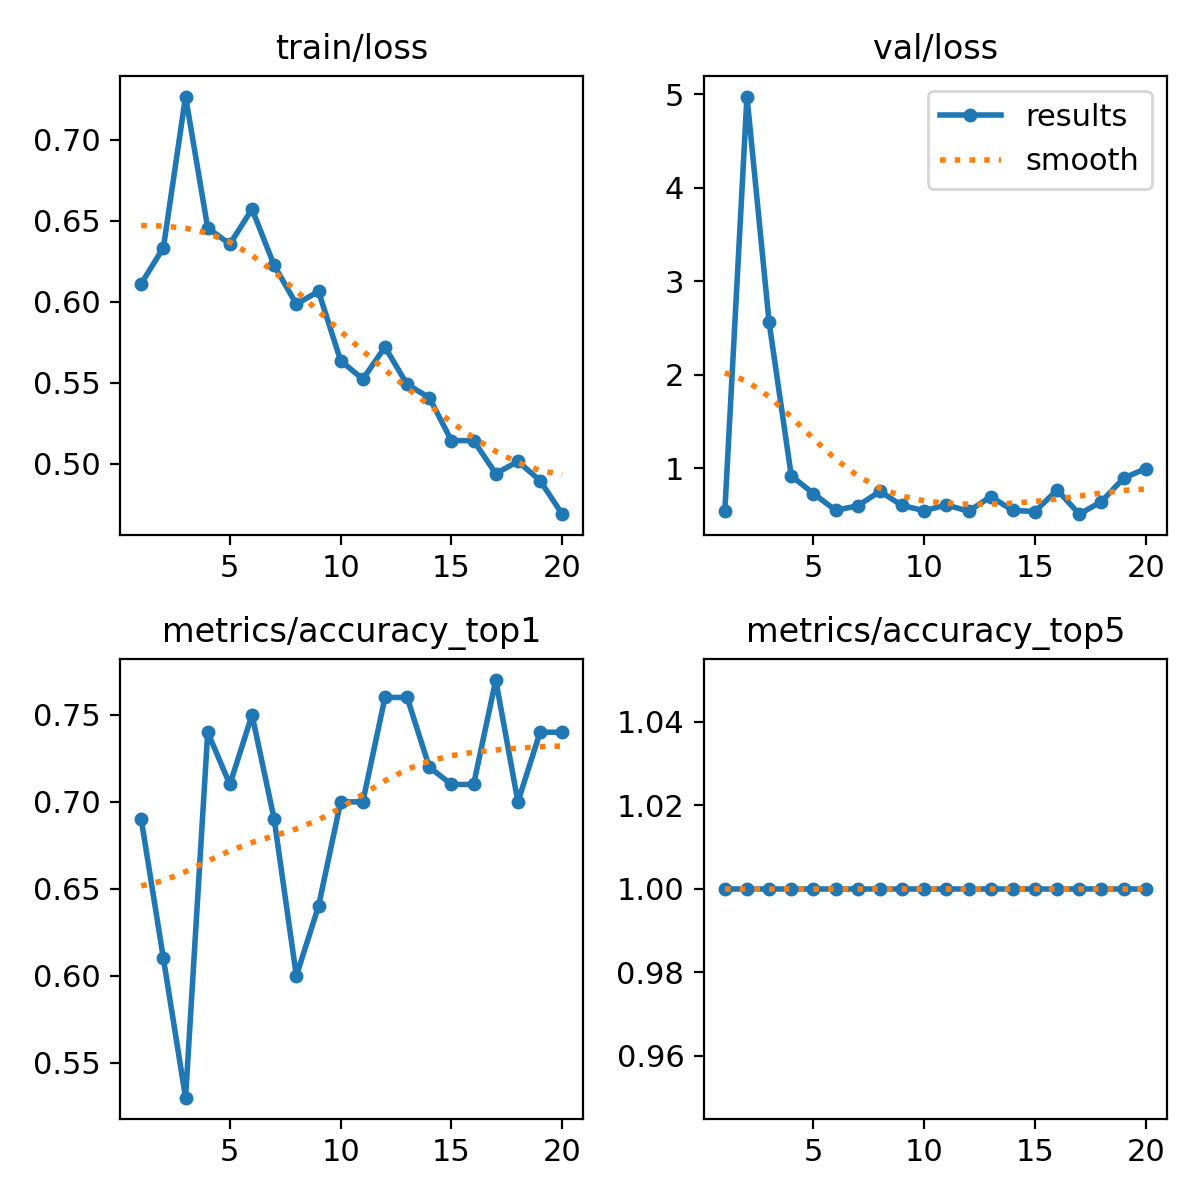

The file beside this chart, header and first rows:
epoch, time, train/loss, metrics/accuracy_top1, metrics/accuracy_top5, val/loss, lr/pg0, lr/pg1, lr/pg2
1, 114.7, 0.6112, 0.69, 1, 0.5363, 0.0005452, 0.0005452, 0.0005452
2, 219.2, 0.6334, 0.61, 1, 4.976, 0.001046, 0.001046, 0.001046
3, 329.1, 0.7266, 0.53, 1, 2.558, 0.001493, 0.001493, 0.001493
4, 451.6, 0.6455, 0.74, 1, 0.9161, 0.001419, 0.001419, 0.001419
5, 555.5, 0.6356, 0.71, 1, 0.7276, 0.001337, 0.001337, 0.001337
6, 653.1, 0.6572, 0.75, 1, 0.5483, 0.001254, 0.001254, 0.001254
7, 761.3, 0.6224, 0.69, 1, 0.5956, 0.001172, 0.001172, 0.001172
8, 877.2, 0.5986, 0.6, 1, 0.7511, 0.001089, 0.001089, 0.001089
9, 1015, 0.6064, 0.64, 1, 0.5998, 0.001007, 0.001007, 0.001007
10, 1194, 0.5636, 0.7, 1, 0.5438, 0.0009244, 0.0009244, 0.0009244
11, 1302, 0.5523, 0.7, 1, 0.6061, 0.0008418, 0.0008418, 0.0008418
12, 1416, 0.5721, 0.76, 1, 0.5379, 0.0007593, 0.0007593, 0.0007593
13, 1537, 0.549, 0.76, 1, 0.6939, 0.0006768, 0.0006768, 0.0006768
14, 1694, 0.5409, 0.72, 1, 0.5474, 0.0005943, 0.0005943, 0.0005943
15, 1900, 0.5143, 0.71, 1, 0.5349, 0.0005118, 0.0005118, 0.0005118
16, 1996, 0.5144, 0.71, 1, 0.7664, 0.0004293, 0.0004293, 0.0004293
17, 2103, 0.494, 0.77, 1, 0.5068, 0.0003467, 0.0003467, 0.0003467
18, 2220, 0.5016, 0.7, 1, 0.6423, 0.0002642, 0.0002642, 0.0002642
19, 2307, 0.4897, 0.74, 1, 0.8921, 0.0001817, 0.0001817, 0.0001817
20, 2402, 0.469, 0.74, 1, 0.9955, 9.91865e-05, 9.91865e-05, 9.91865e-05
